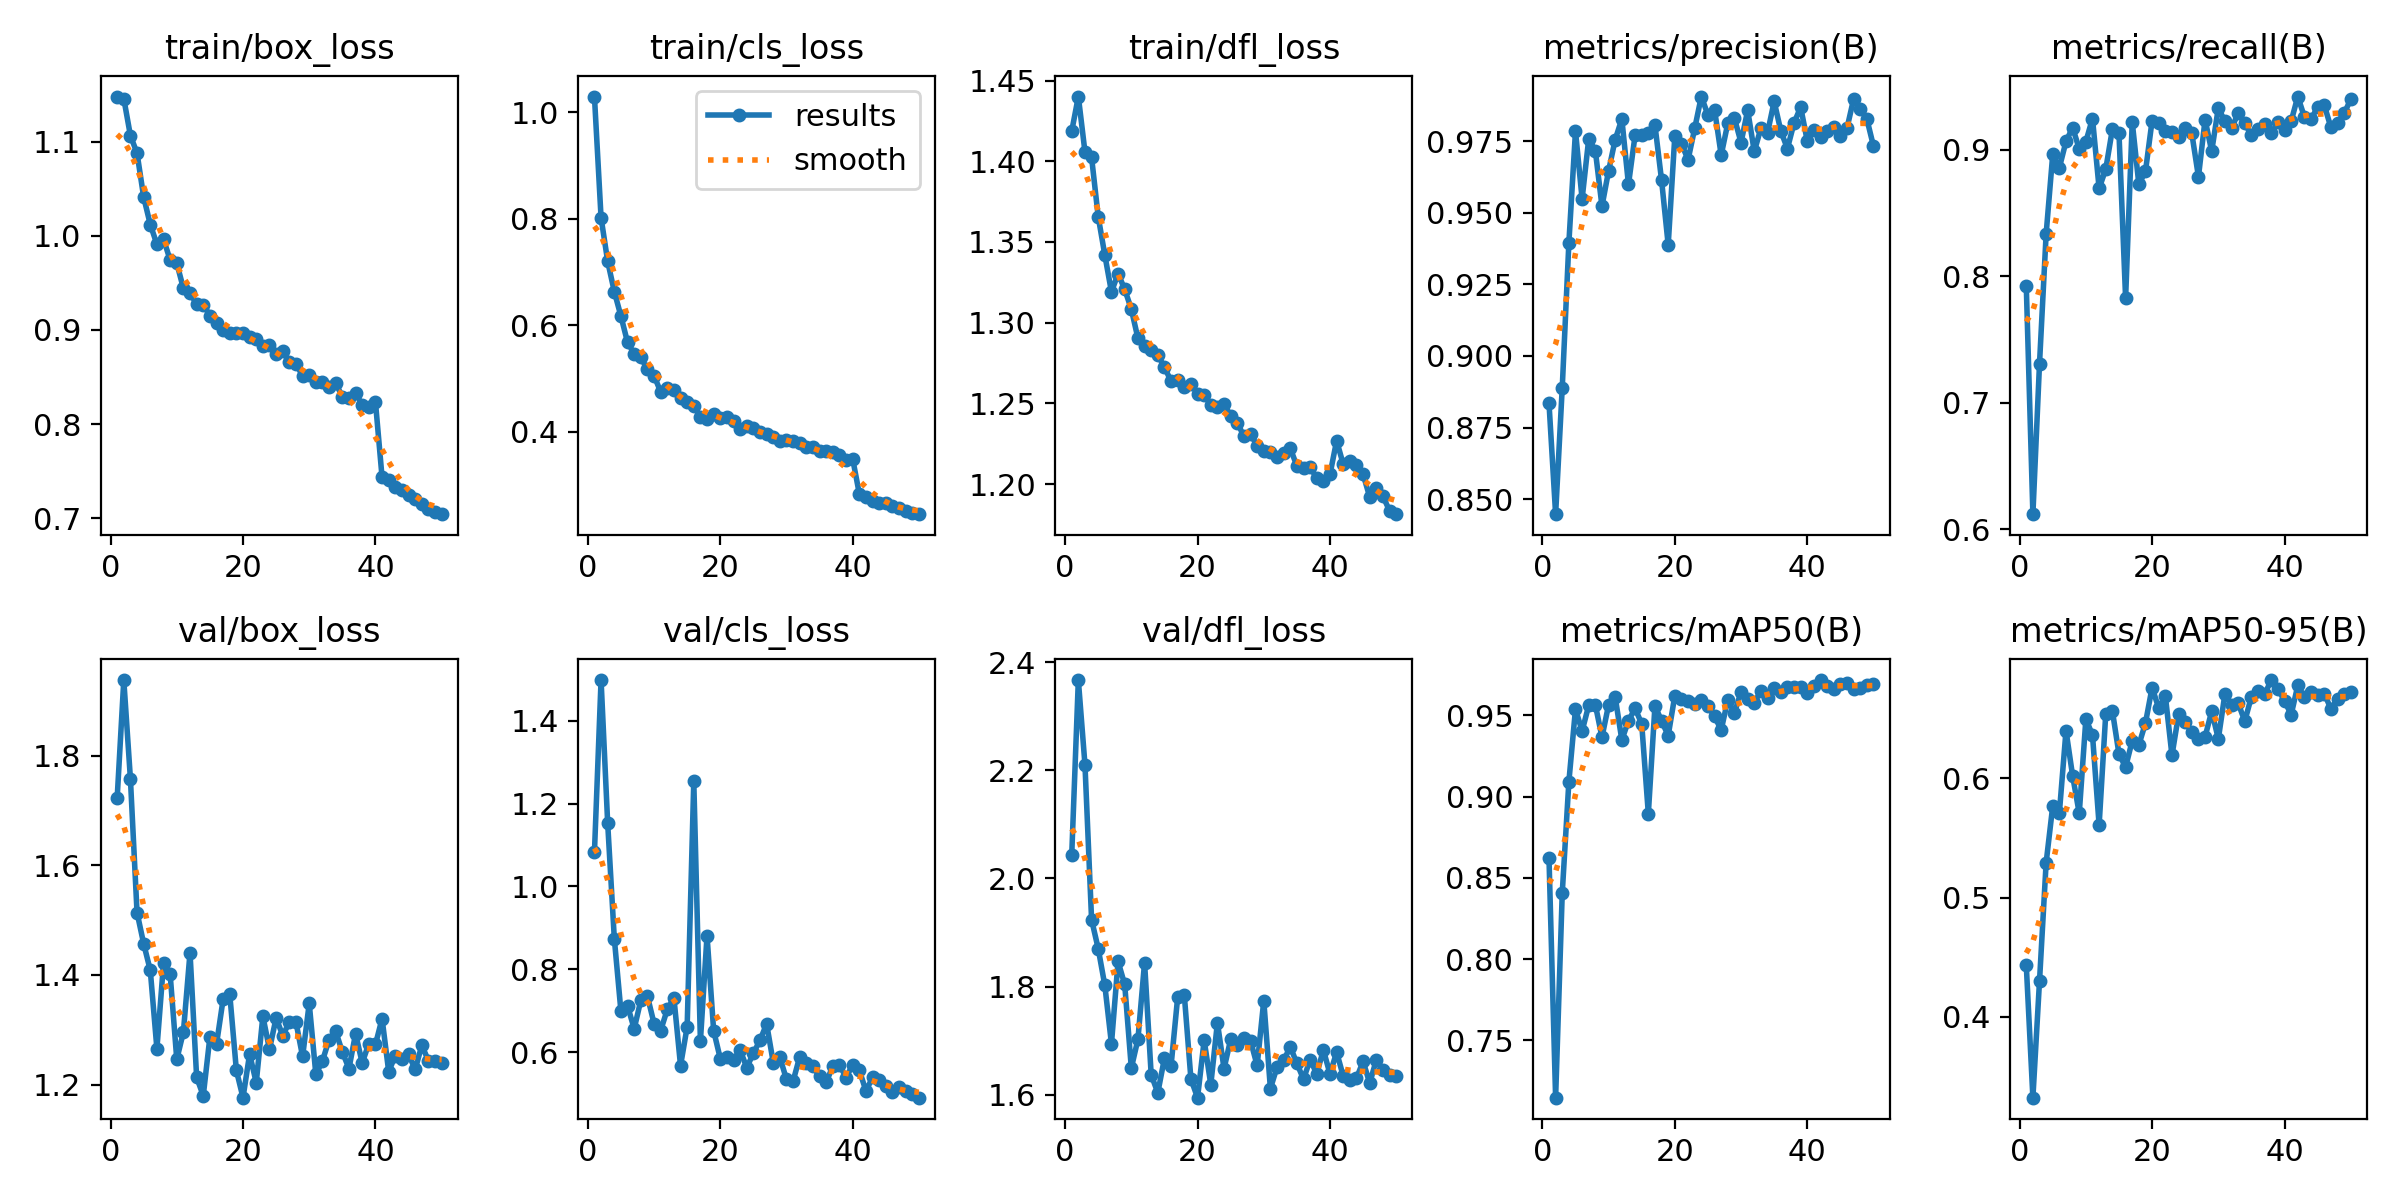

Source data for this figure (header and first rows):
epoch, train/box_loss, train/cls_loss, train/dfl_loss, metrics/precision(B), metrics/recall(B), metrics/mAP50(B), metrics/mAP50-95(B), val/box_loss, val/cls_loss, val/dfl_loss, lr/pg0, lr/pg1, lr/pg2
1, 1.148, 1.03, 1.419, 0.8836, 0.7926, 0.8621, 0.4435, 1.723, 1.083, 2.043, 0.0005539, 0.0005539, 0.0005539
2, 1.146, 0.8022, 1.44, 0.8448, 0.6121, 0.7148, 0.3323, 1.938, 1.499, 2.367, 0.001088, 0.001088, 0.001088
3, 1.106, 0.7201, 1.406, 0.8889, 0.731, 0.8406, 0.4301, 1.758, 1.152, 2.211, 0.001599, 0.001599, 0.001599
4, 1.088, 0.6634, 1.402, 0.9394, 0.8334, 0.9091, 0.5292, 1.514, 0.8741, 1.924, 0.001568, 0.001568, 0.001568
5, 1.041, 0.6173, 1.366, 0.9785, 0.8964, 0.9538, 0.5769, 1.457, 0.6982, 1.87, 0.001568, 0.001568, 0.001568
6, 1.012, 0.568, 1.342, 0.9548, 0.8857, 0.9403, 0.5712, 1.408, 0.7116, 1.802, 0.001535, 0.001535, 0.001535
7, 0.991, 0.5468, 1.319, 0.9758, 0.9065, 0.9561, 0.64, 1.265, 0.6561, 1.694, 0.001502, 0.001502, 0.001502
8, 0.9963, 0.5399, 1.33, 0.9716, 0.9174, 0.9564, 0.602, 1.421, 0.7248, 1.846, 0.001469, 0.001469, 0.001469
9, 0.9742, 0.5174, 1.321, 0.9522, 0.9006, 0.9366, 0.5706, 1.401, 0.735, 1.804, 0.001436, 0.001436, 0.001436
10, 0.9709, 0.5056, 1.308, 0.9646, 0.9064, 0.9564, 0.6497, 1.246, 0.6687, 1.649, 0.001403, 0.001403, 0.001403
11, 0.9441, 0.4752, 1.29, 0.9755, 0.9246, 0.961, 0.6363, 1.296, 0.6518, 1.703, 0.00137, 0.00137, 0.00137
12, 0.9388, 0.4817, 1.285, 0.9827, 0.8694, 0.9348, 0.5607, 1.44, 0.703, 1.845, 0.001337, 0.001337, 0.001337
13, 0.9278, 0.4788, 1.283, 0.9598, 0.8845, 0.9467, 0.6539, 1.213, 0.7309, 1.637, 0.001304, 0.001304, 0.001304
14, 0.9269, 0.4629, 1.28, 0.977, 0.9161, 0.9542, 0.6566, 1.18, 0.567, 1.603, 0.001271, 0.001271, 0.001271
15, 0.9153, 0.4569, 1.272, 0.9771, 0.913, 0.9448, 0.6203, 1.286, 0.6609, 1.667, 0.001238, 0.001238, 0.001238
16, 0.907, 0.4494, 1.264, 0.9779, 0.7825, 0.8894, 0.6094, 1.274, 1.254, 1.653, 0.001205, 0.001205, 0.001205
17, 0.9003, 0.4285, 1.264, 0.9805, 0.9218, 0.9558, 0.6315, 1.356, 0.6265, 1.78, 0.001172, 0.001172, 0.001172
18, 0.8966, 0.4249, 1.26, 0.9613, 0.8726, 0.9465, 0.6279, 1.365, 0.8812, 1.784, 0.001139, 0.001139, 0.001139
19, 0.8972, 0.4335, 1.262, 0.9388, 0.8829, 0.9375, 0.6464, 1.226, 0.6514, 1.629, 0.001106, 0.001106, 0.001106
20, 0.897, 0.4266, 1.256, 0.9768, 0.923, 0.962, 0.6761, 1.176, 0.5841, 1.594, 0.001073, 0.001073, 0.001073
21, 0.8924, 0.4274, 1.255, 0.9741, 0.921, 0.9603, 0.6588, 1.256, 0.5873, 1.701, 0.00104, 0.00104, 0.00104
22, 0.8901, 0.4208, 1.249, 0.9684, 0.915, 0.959, 0.6692, 1.203, 0.5809, 1.619, 0.001007, 0.001007, 0.001007
23, 0.883, 0.4056, 1.248, 0.9794, 0.9139, 0.9572, 0.6192, 1.324, 0.6049, 1.733, 0.0009739, 0.0009739, 0.0009739
24, 0.8841, 0.4107, 1.25, 0.9905, 0.9097, 0.9596, 0.6535, 1.264, 0.5623, 1.648, 0.0009409, 0.0009409, 0.0009409
25, 0.875, 0.4067, 1.242, 0.9841, 0.917, 0.9555, 0.6472, 1.321, 0.5973, 1.702, 0.0009078, 0.0009078, 0.0009078
26, 0.8773, 0.399, 1.238, 0.9859, 0.9128, 0.9494, 0.6388, 1.289, 0.6284, 1.691, 0.0008748, 0.0008748, 0.0008748
27, 0.8658, 0.3954, 1.23, 0.9701, 0.8785, 0.9409, 0.6328, 1.314, 0.6681, 1.706, 0.0008418, 0.0008418, 0.0008418
28, 0.864, 0.3898, 1.231, 0.9812, 0.9237, 0.9596, 0.6348, 1.314, 0.5745, 1.7, 0.0008088, 0.0008088, 0.0008088
29, 0.8514, 0.3838, 1.224, 0.9829, 0.8988, 0.9514, 0.6562, 1.251, 0.5871, 1.654, 0.0007758, 0.0007758, 0.0007758
30, 0.8525, 0.3856, 1.221, 0.9745, 0.9329, 0.9645, 0.633, 1.348, 0.5337, 1.774, 0.0007428, 0.0007428, 0.0007428
31, 0.8447, 0.3835, 1.22, 0.9857, 0.9223, 0.9599, 0.6708, 1.218, 0.5298, 1.611, 0.0007098, 0.0007098, 0.0007098
32, 0.8452, 0.3789, 1.217, 0.9714, 0.9167, 0.9578, 0.6617, 1.243, 0.5886, 1.651, 0.0006768, 0.0006768, 0.0006768
33, 0.8399, 0.3722, 1.219, 0.9795, 0.929, 0.9649, 0.6629, 1.282, 0.5738, 1.663, 0.0006438, 0.0006438, 0.0006438
34, 0.8437, 0.3713, 1.222, 0.9778, 0.9208, 0.9603, 0.648, 1.297, 0.5658, 1.689, 0.0006108, 0.0006108, 0.0006108
35, 0.8292, 0.3641, 1.211, 0.9888, 0.9112, 0.9665, 0.6685, 1.259, 0.5411, 1.658, 0.0005778, 0.0005778, 0.0005778
36, 0.8274, 0.3649, 1.21, 0.9785, 0.9167, 0.964, 0.6735, 1.229, 0.5274, 1.629, 0.0005448, 0.0005448, 0.0005448
37, 0.8332, 0.3616, 1.211, 0.9724, 0.9202, 0.9672, 0.6706, 1.293, 0.5657, 1.665, 0.0005118, 0.0005118, 0.0005118
38, 0.8204, 0.3565, 1.204, 0.9813, 0.9131, 0.9674, 0.6824, 1.239, 0.5693, 1.639, 0.0004788, 0.0004788, 0.0004788
39, 0.8185, 0.3481, 1.202, 0.9868, 0.9216, 0.9672, 0.6751, 1.275, 0.5381, 1.683, 0.0004458, 0.0004458, 0.0004458
40, 0.8236, 0.349, 1.206, 0.975, 0.9153, 0.9634, 0.6649, 1.273, 0.5697, 1.638, 0.0004127, 0.0004127, 0.0004127
41, 0.7436, 0.2835, 1.227, 0.9789, 0.9225, 0.9683, 0.6533, 1.32, 0.5558, 1.679, 0.0003797, 0.0003797, 0.0003797
42, 0.7404, 0.2785, 1.212, 0.9762, 0.9419, 0.9717, 0.6779, 1.224, 0.5057, 1.634, 0.0003467, 0.0003467, 0.0003467
43, 0.733, 0.2696, 1.214, 0.9785, 0.9258, 0.9681, 0.668, 1.253, 0.5389, 1.627, 0.0003137, 0.0003137, 0.0003137
44, 0.73, 0.267, 1.212, 0.9798, 0.9242, 0.9664, 0.6723, 1.246, 0.5332, 1.63, 0.0002807, 0.0002807, 0.0002807
45, 0.7253, 0.2659, 1.206, 0.9769, 0.9336, 0.9692, 0.6696, 1.255, 0.5167, 1.662, 0.0002477, 0.0002477, 0.0002477
46, 0.7205, 0.2601, 1.192, 0.9795, 0.9352, 0.9697, 0.6711, 1.227, 0.5031, 1.621, 0.0002147, 0.0002147, 0.0002147
47, 0.7159, 0.2567, 1.198, 0.9897, 0.9175, 0.966, 0.6582, 1.272, 0.5153, 1.665, 0.0001817, 0.0001817, 0.0001817
48, 0.7105, 0.2523, 1.192, 0.9862, 0.921, 0.9669, 0.6665, 1.243, 0.5051, 1.645, 0.0001487, 0.0001487, 0.0001487
49, 0.7068, 0.2469, 1.183, 0.9827, 0.9287, 0.9686, 0.6705, 1.243, 0.499, 1.636, 0.0001157, 0.0001157, 0.0001157
50, 0.7046, 0.2455, 1.181, 0.9732, 0.9398, 0.9695, 0.6723, 1.239, 0.4897, 1.634, 8.2683e-05, 8.2683e-05, 8.2683e-05
